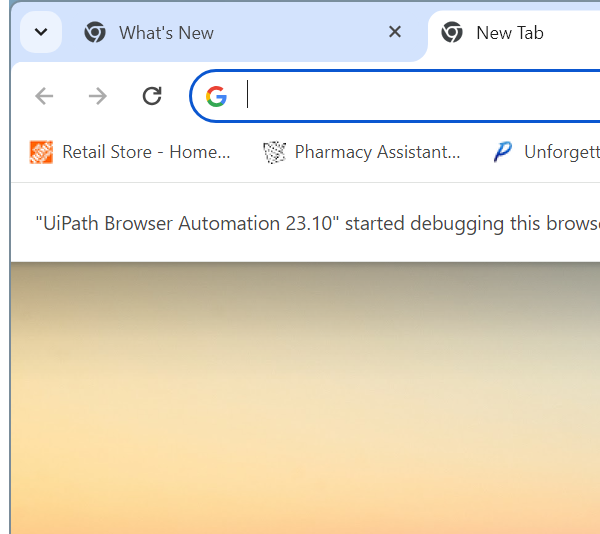
Task: Find the temperature of few cities and print the results into Excel

Workflow: Main

Step 1: Attach Browser 'chrome.exe  Google' in window 'New Tab' (chrome.exe)

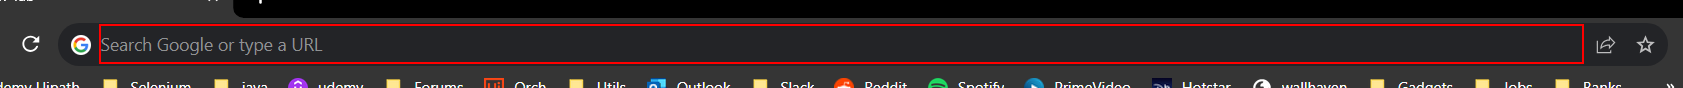
Step 2: type "[CurrentRow("City").ToString+" temprature[k(enter)]"]" into the editable text 'Address and search bar' (chrome.exe)

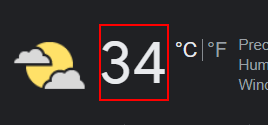
Step 3: get-text from the element 'wob_tm' in window '*Google Search' (chrome.exe)
